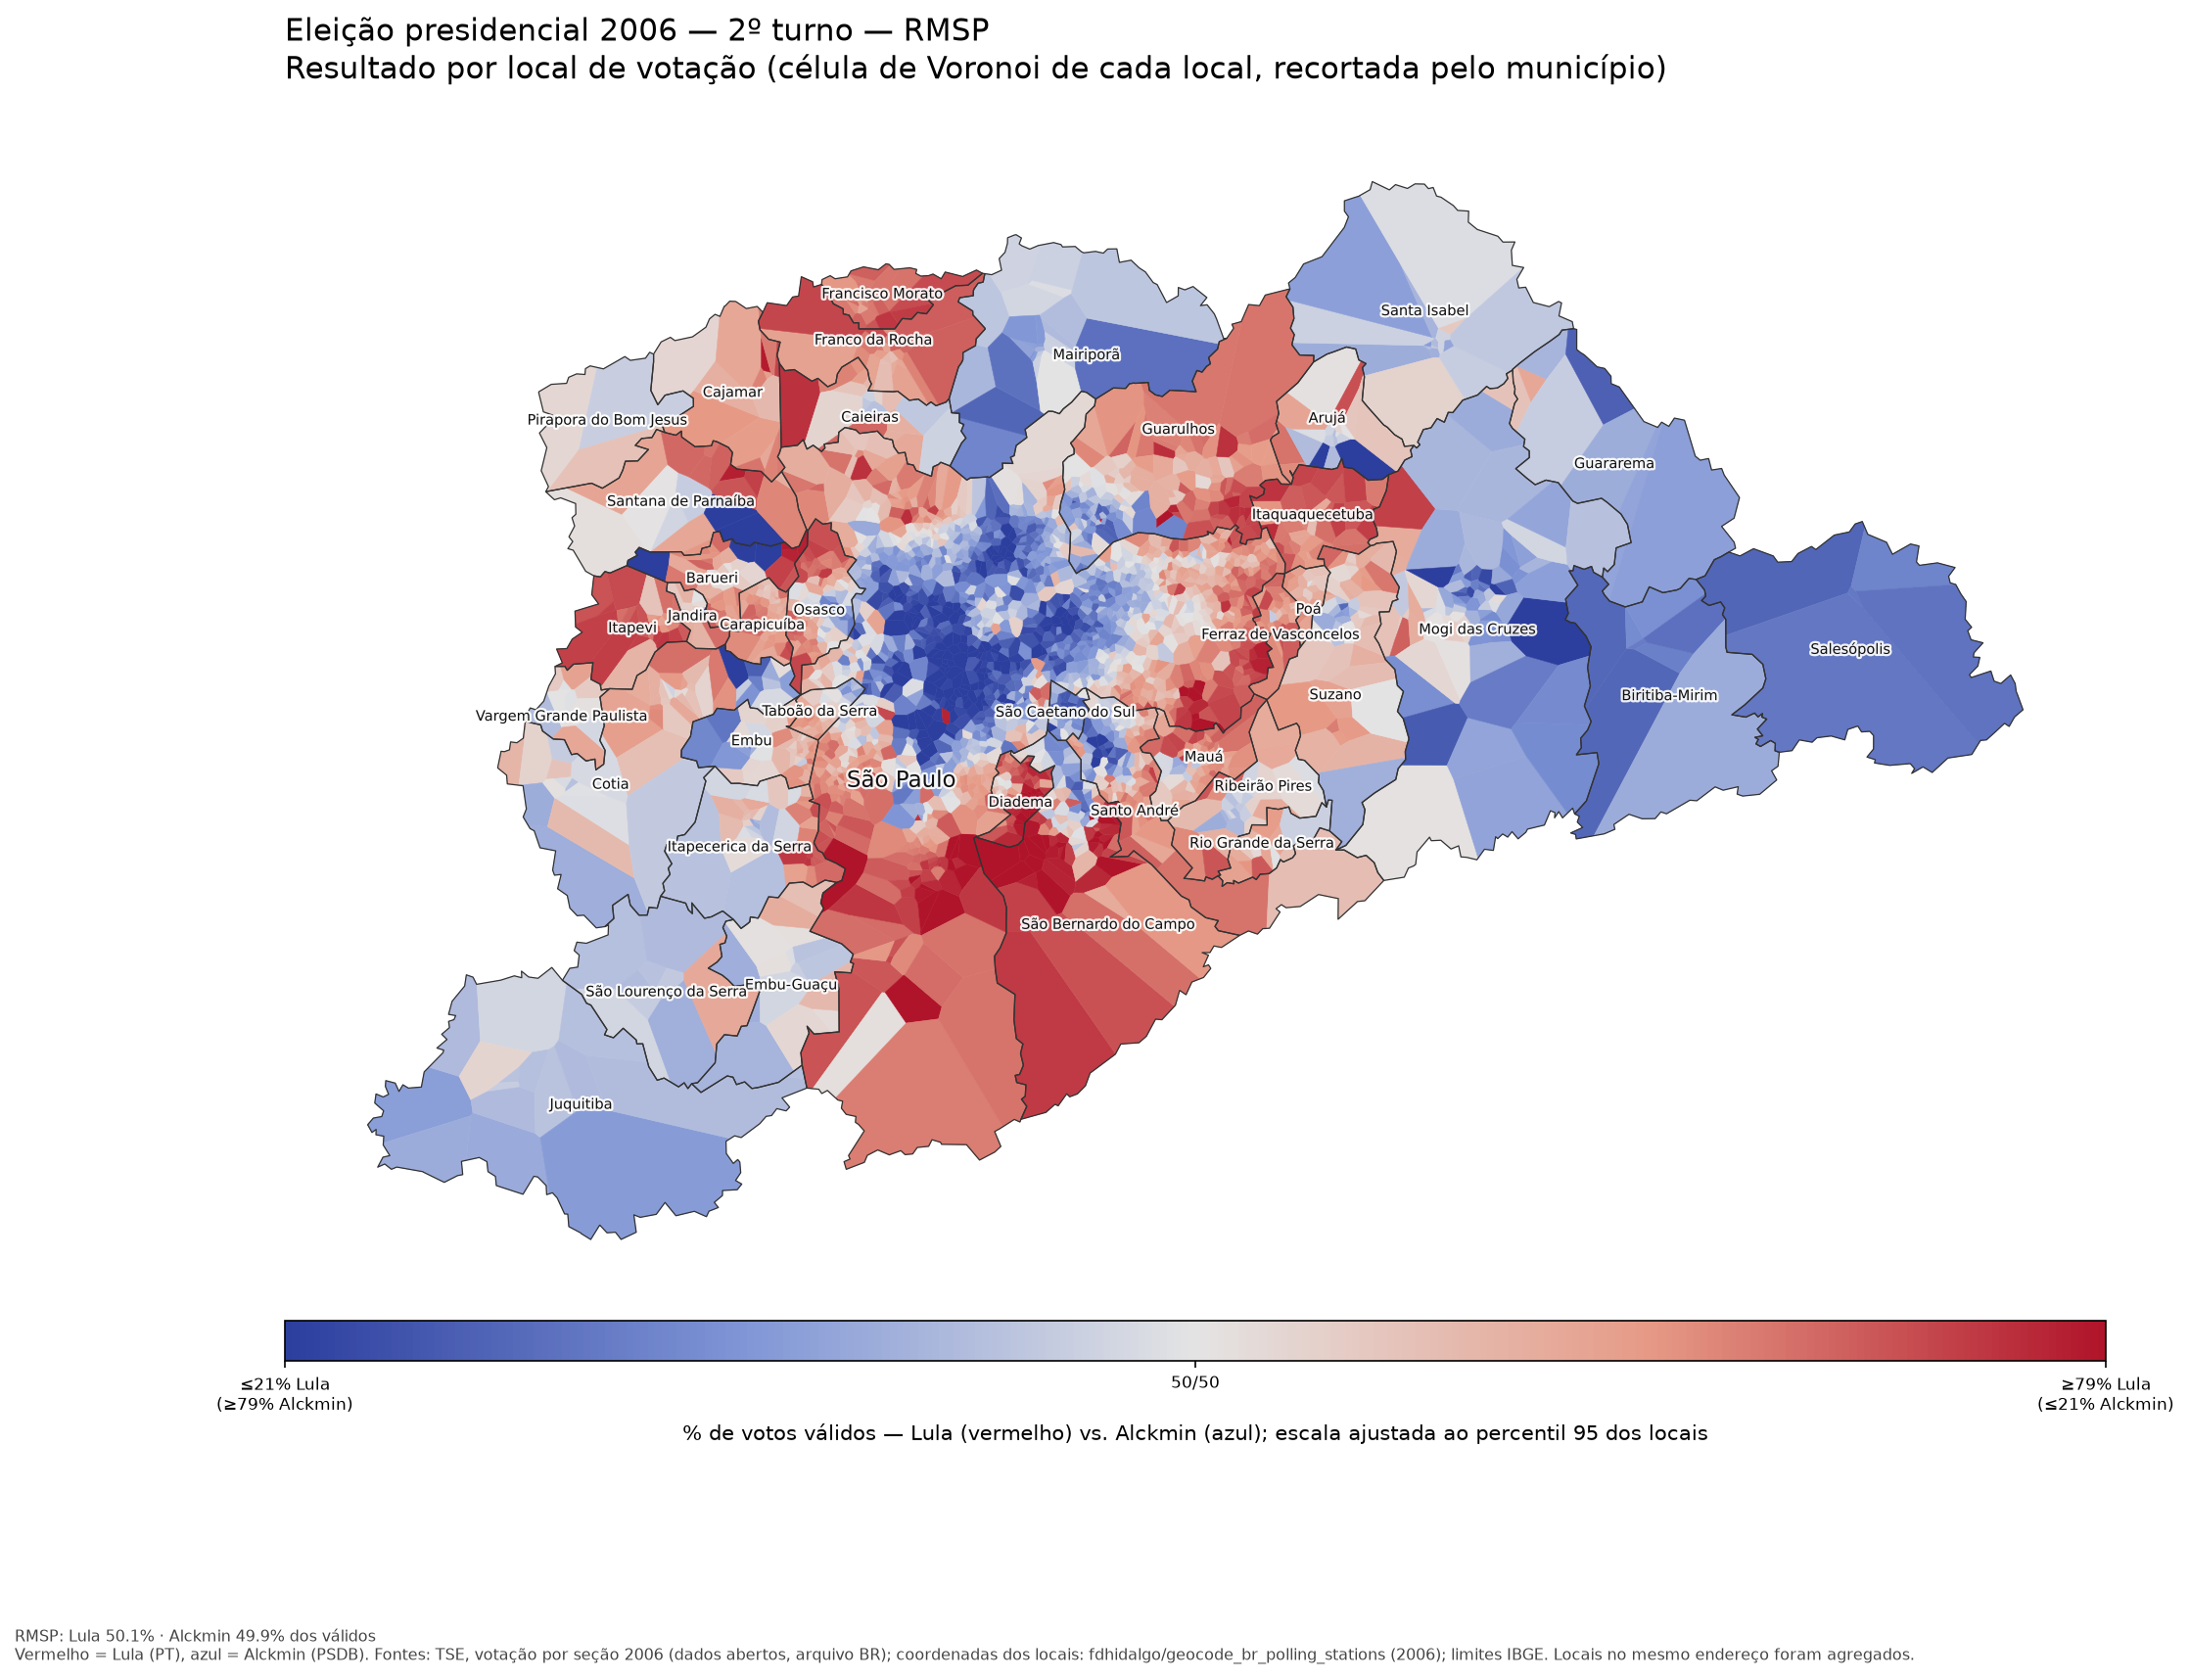

The data file committed next to this chart (first rows):
municipio, cod_localidade_ibge, NR_ZONA, NR_LOCAL_VOTACAO, NM_LOCAL_VOTACAO, DS_LOCAL_VOTACAO_ENDERECO, ds_bairro, lula, alckmin, branco, nulo, validos, total, lula_pct, n_secoes, long, lat
Arujá, 3503901, 335, 1988, EE DONA ANA MARIA DE CARVALHO PEREIRA, R OSCAR SCHIAVON, 378, JARDIM EMILIA, 883, 400, 14, 27, 1283, 1324, 68.82, 4, -46.36, -23.42
Arujá, 3503901, 335, 2046, E.M.E.F PROFESSORA CECILIA CARACA MINEIR…, RUA CINCO, 120, JARDIM LEIKA, 60, 31, 0, 1, 91, 92, 65.93, 1, -46.36, -23.42
Arujá, 3503901, 335, 1970, EE REPUBLICA DOMINICANA, R SANTA CECILIA, 565, JORDANOPOLIS, 501, 676, 16, 22, 1177, 1215, 42.57, 4, -46.34, -23.4
Arujá, 3503901, 335, 1929, PRE ESCOLA MUNICIPAL - UNIDADE II, R JOAO GODOY, 220, CENTRO RESIDENCIAL, 564, 593, 14, 38, 1157, 1209, 48.75, 4, -46.33, -23.39
Arujá, 3503901, 335, 1937, EE PROF EDIR PAULINO ALBUQUERQUE, R ARISTIDES RAMOS DOS SANTOS, 111, CENTRO RESIDENCIAL, 3752, 2275, 68, 205, 6027, 6300, 62.25, 18, -46.33, -23.39
Arujá, 3503901, 335, 2011, E.M.E.F MARISA APARECIDA PENDEZA, RUA FENACITA, 460, JARDIM FAZENDA RINCAO, 30, 145, 3, 4, 175, 182, 17.14, 1, -46.33, -23.41
Arujá, 3503901, 335, 1074, EE PASTOR CARLOS RICHARD STRAUTMAN, AV ARMANDO COLANGELO, 1133, PARQUE RODRIGO BARRETO, 1789, 1735, 50, 99, 3524, 3673, 50.77, 12, -46.33, -23.38
Arujá, 3503901, 335, 1090, EE PROF AMADEU RODRIGUES NORTE, R PLINIO SALGADO SANTANGELO, SN, VILA PEDROSO, 643, 869, 16, 46, 1512, 1574, 42.53, 4, -46.32, -23.41
Arujá, 3503901, 335, 1031, EE DR RENE DE OLIVEIRA BARBOSA, R MELVIN JONES, 52, JARDIM  MODELO, 2087, 2347, 53, 136, 4434, 4623, 47.07, 12, -46.32, -23.39
Arujá, 3503901, 335, 1015, EE DR WASHINGTON LUIZ PEREIRA DE SOUZA, R WASHINGTON LUIZ, 27, VILA FLORA REGINA, 2143, 2550, 40, 133, 4693, 4866, 45.66, 13, -46.32, -23.4
Arujá, 3503901, 335, 1023, EE PROF ESLI GARCIA DINIZ, R MARANHAO, 32, CENTRO, 1419, 1829, 36, 103, 3248, 3387, 43.69, 10, -46.32, -23.4
Arujá, 3503901, 335, 1961, EMEF PROFESSORA DALILA FRANCO GARCIA DA …, R JOAO DA SILVA FERRAZ, 50, LOTEAMENTO DOS BARBOSAS, 717, 940, 22, 47, 1657, 1726, 43.27, 6, -46.32, -23.39
Arujá, 3503901, 335, 2020, E.M.E.F NOELI SIMONE DA SILVA, RUA SETENTA, 140, PARQUE RODRIGO BARRETO, 119, 45, 1, 4, 164, 169, 72.56, 1, -46.32, -23.38
Arujá, 3503901, 335, 1040, PRE ESCOLA MUNICIPAL DE ARUJA - UNIDADE …, R AMAZONAS, 290, CENTRO, 598, 621, 8, 37, 1219, 1264, 49.06, 3, -46.32, -23.4
Arujá, 3503901, 335, 1996, EM DE EDUCACAO ESPECIAL, R RIO DE JANEIRO, 199, CHACARA SAO JOSE, 479, 551, 10, 26, 1030, 1066, 46.5, 5, -46.31, -23.4
Arujá, 3503901, 335, 1082, EE JARDIM RENATA, R DIOMAR FERNANDES NEGRETTI, 300, JARDIM RENATA, 952, 846, 28, 57, 1798, 1883, 52.95, 6, -46.31, -23.39
Arujá, 3503901, 335, 1945, EE BENEDITO MANOEL DOS SANTOS, R BENEDITO ANTONIO RIBEIRO, 425, LIMOEIRO, 250, 998, 15, 21, 1248, 1284, 20.03, 4, -46.31, -23.41
Arujá, 3503901, 335, 1066, EE. AMADEU DE ANGELIS, AV.LEOCADIO MENDONCA,420, ARUJAMERICA, 1378, 1359, 32, 71, 2737, 2840, 50.35, 9, -46.31, -23.39
Arujá, 3503901, 335, 1104, EE PROFESSOR MARIANO BARBOSA DE SOUZA, ESTR MUNICIPAL DO KONDO , Nº 380, JARDIM PINHEIRO, 777, 619, 27, 27, 1396, 1450, 55.66, 4, -46.31, -23.39
Arujá, 3503901, 335, 1953, EE PREFEITO GERALDO BARBOSA, ESTR DOS FERNANDES, 2332, MIRANTE, 763, 593, 12, 37, 1356, 1405, 56.27, 4, -46.29, -23.39
Barueri, 3505708, 386, 1163, ESCOLA PUERI DOMUS, ESTR. DR YOJIRO TAKAOKA,3900, MORADA DOS PASSAROS, 94, 945, 8, 17, 1039, 1064, 9.047, 3, -46.96, -23.5
Barueri, 3505708, 199, 1392, EMEF JOSE VITAL FREIRE, R GOV ADHEMAR PEREIRA DE BARROS, 117, JARDIM ITAQUITI, 451, 213, 11, 6, 664, 681, 67.92, 2, -46.9, -23.51
Barueri, 3505708, 199, 1244, EE REPUBLICA DE HONDURAS, R PORCHAT, 142, JARDIM MARIA CRISTINA, 775, 485, 25, 26, 1260, 1311, 61.51, 4, -46.9, -23.51
Barueri, 3505708, 199, 1074, EMEF PROFA NALY BENEDITA BECEGATO CAMARG…, R PRINCESA IZABEL, 400, JARDIM BELVAL, 1546, 1015, 22, 42, 2561, 2625, 60.37, 8, -46.9, -23.52
Barueri, 3505708, 199, 1376, EMEF PROF ARISTIDES DA COSTA E SILVA, AV CAPITOLIO, 925, JARDIM BELVAL, 778, 506, 20, 24, 1284, 1328, 60.59, 4, -46.89, -23.51
Barueri, 3505708, 199, 1066, EE PROF WILSON PADINHA, R DIOGENES RIBEIRO DE LIMA, 311, JARDIM BELVAL, 1982, 1311, 59, 107, 3293, 3459, 60.19, 8, -46.89, -23.51
Barueri, 3505708, 199, 1252, EMEF TARSO DE CASTRO, RUA MARTA, 20, JARDIM BELVAL, 2347, 1443, 64, 81, 3790, 3935, 61.93, 10, -46.89, -23.51
Barueri, 3505708, 199, 1384, EMEF JOSE LEANDRO DE BARROS PIMENTEL, V PAIAGUAS, 62, JARDIM SILVEIRA, 2946, 1246, 55, 94, 4192, 4341, 70.28, 12, -46.89, -23.53
Barueri, 3505708, 199, 1317, EMEI ROGELIO CABEZA CASTRO, AV  WASHINGTON LUIZ, 620, JARDIM SILVEIRA, 1461, 901, 31, 69, 2362, 2462, 61.85, 7, -46.89, -23.53
Barueri, 3505708, 199, 1295, EMEF PROF ITAJAHY FEITOSA MARTINS, R RENATA, 191, PARQUE DOS CAMARGOS, 3338, 1304, 54, 106, 4642, 4802, 71.91, 12, -46.89, -23.54
Barueri, 3505708, 199, 1082, EMEF PROF ALEXANDRINO DA SILVEIRA BUENO, AV BRIG MANOEL RODRIGUES JORDAO, 870, JARDIM SILVEIRA, 3164, 1886, 78, 176, 5050, 5304, 62.65, 13, -46.89, -23.53
Barueri, 3505708, 386, 1236, EMEF ARMANDO CAVAZZA, RUA SAO PAULO, 706, VILA ENGENHO NOVO, 311, 156, 9, 9, 467, 485, 66.6, 2, -46.89, -23.49
Barueri, 3505708, 386, 1201, EMEF DEPUTADO AGENOR LINO DE MATOS, RUA TREZE DE MAIO, 59, VILA UNIVERSAL, 370, 157, 5, 11, 527, 543, 70.21, 2, -46.89, -23.5
Barueri, 3505708, 386, 1040, EE REPUBLICA DO EQUADOR, RUA MARIA HELENA, 155, VILA ENGENHO NOVO, 4006, 2190, 64, 127, 6196, 6387, 64.65, 16, -46.89, -23.49
Barueri, 3505708, 199, 1341, EMEI VER JOSE MARIA BALIEIRO, AV HENRIQUETA MENDES GUERRA, 1168, JARDIM BELVAL, 362, 355, 8, 22, 717, 747, 50.49, 4, -46.89, -23.51
Barueri, 3505708, 199, 1350, EMEI THOMAZ VICTORIA RODRIGUES, R MARELISA, 141, JARDIM AUDIR, 638, 427, 12, 52, 1065, 1129, 59.91, 4, -46.89, -23.53
Barueri, 3505708, 386, 1090, EE  DEPUTADO CAIO PRADO JUNIOR, RUA  OSCAR BRESSANI, 85, VILA MORELLATO, 2567, 1187, 50, 96, 3754, 3900, 68.38, 10, -46.89, -23.5
Barueri, 3505708, 199, 1414, EMEF BENEDITO ADHERBAL FARBO, R ORINOCO, 153, VALE DO SOL, 712, 293, 12, 24, 1005, 1041, 70.85, 3, -46.89, -23.55
Barueri, 3505708, 199, 1163, EMEF PADRE ELIDIO MANTOVANI, R CRISTIANE, 25, PARQUE DOS CAMARGOS, 2581, 1040, 44, 107, 3621, 3772, 71.28, 9, -46.89, -23.54
Barueri, 3505708, 386, 1058, EMEF SANDRO LUIZ BRAGA, RUA NINA, 300, VILA ENGENHO NOVO, 1880, 1010, 42, 72, 2890, 3004, 65.05, 9, -46.89, -23.49
Barueri, 3505708, 199, 1090, EMEF PROFA ALAYDE DOMINGUES COUTO MACEDO, AV BRIG MANOEL RODRIGUES JORDAO, 1175, JARDIM SILVEIRA, 4041, 2152, 102, 212, 6193, 6507, 65.25, 15, -46.89, -23.53
Barueri, 3505708, 386, 1139, EMEF PROF JORGE AUGUSTO DE CAMARGO, RUA CAFELANDIA , 924, VILA ENGENHO NOVO, 3212, 1704, 68, 115, 4916, 5099, 65.34, 13, -46.89, -23.49
Barueri, 3505708, 199, 1112, EMEF PROFA ELVIRA LEFEVRE SALES NEMER, R ELVIRA LEFEVRE SALES NEMER, 1124, JARDIM SAO PEDRO, 1597, 1485, 32, 88, 3082, 3202, 51.82, 9, -46.89, -23.51
Barueri, 3505708, 199, 1368, EMEI JOAO FERNANDES, R GLORIA, 696, PARQUE DOS CAMARGOS, 1202, 521, 24, 50, 1723, 1797, 69.76, 5, -46.89, -23.54
Barueri, 3505708, 199, 1155, EMEF PROF LENIO VIEIRA DE MORAES, V TABAJARA, 45, JARDIM SANTA MONICA, 2961, 1600, 76, 131, 4561, 4768, 64.92, 12, -46.88, -23.53
Barueri, 3505708, 386, 1104, EE REPUBLICA DE EL SALVADOR, RUA INDONESIA, 01, VILA MORELLATO, 2401, 1511, 46, 94, 3912, 4052, 61.38, 11, -46.88, -23.5
Barueri, 3505708, 199, 1406, EMEF REVERENDO DEIRO FELICIO ANDRADE, AV MARGINAL DIREITA, 103, JARDIM PAULISTA, 2764, 1324, 50, 95, 4088, 4233, 67.61, 11, -46.88, -23.54
Barueri, 3505708, 199, 1449, ESCOLA MATERNAL MARLY TEIXEIRA DE ALMEID…, AVENIDA MARGINAL DIREITA, 45, JARDIM PAULISTA, 474, 249, 12, 15, 723, 750, 65.56, 2, -46.88, -23.54
Barueri, 3505708, 199, 1287, EMEF ROBERTO LUIZ DE ARAUJO BRANDAO, AV ANIBAL CORREIA, 2363, JARDIM PAULISTA, 2727, 1268, 53, 112, 3995, 4160, 68.26, 10, -46.88, -23.54
Barueri, 3505708, 386, 1120, EMEIF WANDEIR RIBEIRO, R TAILANDIA, 120, VILA SAO LUIZ (VALPARAIZO), 954, 419, 23, 30, 1373, 1426, 69.48, 4, -46.88, -23.48
Barueri, 3505708, 199, 1031, EMEF PROFA MYRTHES TEREZINHA ASSAD VILLE…, R CAMPOS SALES, 414, CENTRO, 2362, 2208, 71, 135, 4570, 4776, 51.68, 13, -46.87, -23.51
Barueri, 3505708, 386, 1023, EMEF RAPOSO TAVARES, RUA SILVEIRA,15, VILA BOA VISTA, 2194, 1754, 39, 90, 3948, 4077, 55.57, 12, -46.87, -23.5
Barueri, 3505708, 386, 1074, EMEF DORIVAL FARIA, RUA MARTE, 55, JARDIM TUPANCI, 2363, 1522, 44, 75, 3885, 4004, 60.82, 10, -46.87, -23.49
Barueri, 3505708, 386, 1015, EE PROFA IVANI MARIA PAES, RUA PROFA IVANI MARIA PAES, 21, JARDIM DOS CAMARGOS, 3144, 3026, 93, 165, 6170, 6428, 50.96, 17, -46.87, -23.5
Barueri, 3505708, 199, 1422, EMEF BRUNO TOLAINI, ESTRADA DAS PITAS, 699, PARQUE VIANA, 1205, 682, 27, 37, 1887, 1951, 63.86, 6, -46.87, -23.55
Barueri, 3505708, 386, 1147/1155, EM MATILDE ABREU DE MORAES, RUA MARABA, 416, VILA BARROS, 876, 754, 19, 44, 1630, 1693, 53.74, 6, -46.87, -23.5
Barueri, 3505708, 199, 1457, EMEI ANNA IRENE MAZARO DE FREITAS, ESTRADA DOS PINHEIROS, 198, PARQUE VIANA, 161, 97, 7, 6, 258, 271, 62.4, 1, -46.87, -23.54
Barueri, 3505708, 199, 1171, EMEF FRANCISCO ZACARIOTO, R IPANEMA, 420, JARDIM MARIA HELENA, 2046, 1164, 32, 92, 3210, 3334, 63.74, 9, -46.87, -23.53
Barueri, 3505708, 199, 1228, EMEF MARIO JOAQUIM ESCOBAR DE ANDRADE, EST DOS PINHEIROS, 193, PARQUE VIANA, 3168, 1730, 60, 126, 4898, 5084, 64.68, 12, -46.87, -23.54
Barueri, 3505708, 199, 1309, EMEI PROFA  ELAINE CALSOLARI, R NITEROI, 113, JARDIM MARIA HELENA, 546, 263, 15, 39, 809, 863, 67.49, 3, -46.86, -23.53
... 3,109 more rows
